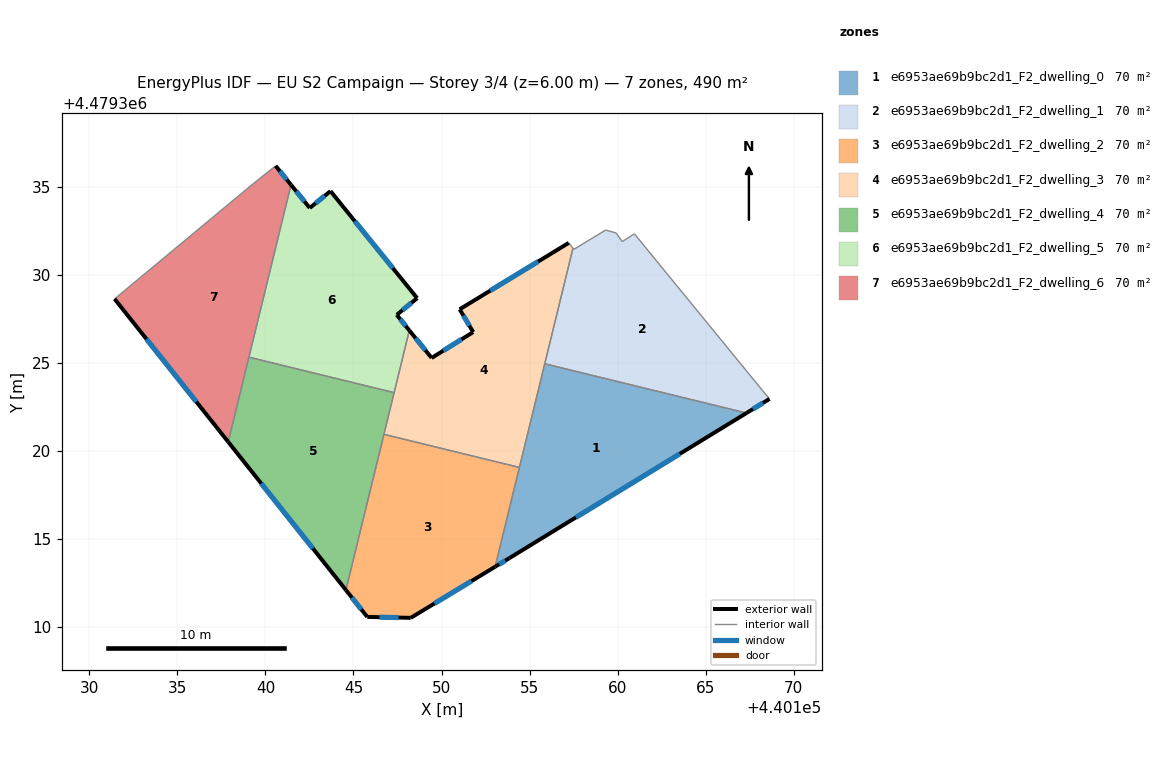
=== STOREY PLAN SPEC (per zone: floor XY polygon, exterior-wall plan segments, windows/doors) ===
zone 1: e6953ae69b9bc2d1_F2_dwelling_0  (69.9 m²)
  floor: (440167.31, 4479322.16) (440155.86, 4479324.95) (440153.04, 4479313.43) (440153.84, 4479313.91)
  exterior wall: (440153.84, 4479313.91) – (440153.04, 4479313.43)  [0.9 m]
    window: (440153.62, 4479313.78) – (440153.27, 4479313.57)  [0.5 m²]
  exterior wall: (440167.31, 4479322.16) – (440153.84, 4479313.91)  [15.8 m]
    window: (440163.53, 4479319.84) – (440157.62, 4479316.23)  [9.1 m²]
  interior walls: 3
zone 2: e6953ae69b9bc2d1_F2_dwelling_1  (69.9 m²)
  floor: (440168.61, 4479322.95) (440168.43, 4479323.18) (440160.95, 4479332.33) (440160.26, 4479331.89) (440159.91, 4479332.38) (440159.31, 4479332.54) (440157.51, 4479331.45) (440157.46, 4479331.51) (440155.86, 4479324.95) (440167.31, 4479322.16)
  exterior wall: (440168.61, 4479322.95) – (440167.31, 4479322.16)  [1.5 m]
    window: (440168.25, 4479322.73) – (440167.68, 4479322.38)  [0.9 m²]
  interior walls: 9
zone 3: e6953ae69b9bc2d1_F2_dwelling_2  (70.0 m²)
  floor: (440153.04, 4479313.43) (440154.42, 4479319.07) (440146.73, 4479320.95) (440144.57, 4479312.11) (440145.78, 4479310.58) (440148.25, 4479310.53)
  exterior wall: (440148.25, 4479310.53) – (440145.78, 4479310.58)  [2.5 m]
    window: (440147.56, 4479310.54) – (440146.48, 4479310.57)  [1.4 m²]
  exterior wall: (440145.78, 4479310.58) – (440144.57, 4479312.11)  [1.9 m]
    window: (440145.44, 4479311.01) – (440144.91, 4479311.68)  [1.1 m²]
  exterior wall: (440153.04, 4479313.43) – (440148.25, 4479310.53)  [5.6 m]
    window: (440151.70, 4479312.61) – (440149.60, 4479311.34)  [3.2 m²]
  interior walls: 3
zone 4: e6953ae69b9bc2d1_F2_dwelling_3  (69.9 m²)
  floor: (440154.42, 4479319.07) (440157.46, 4479331.51) (440157.22, 4479331.81) (440151.03, 4479328.04) (440151.80, 4479326.75) (440149.44, 4479325.28) (440148.17, 4479326.84) (440146.73, 4479320.95)
  exterior wall: (440148.17, 4479326.84) – (440149.44, 4479325.28)  [2.0 m]
    window: (440148.53, 4479326.41) – (440149.08, 4479325.72)  [1.2 m²]
  exterior wall: (440149.44, 4479325.28) – (440151.80, 4479326.75)  [2.8 m]
    window: (440150.10, 4479325.69) – (440151.13, 4479326.34)  [1.6 m²]
  exterior wall: (440151.80, 4479326.75) – (440151.03, 4479328.04)  [1.5 m]
    window: (440151.58, 4479327.11) – (440151.24, 4479327.68)  [0.9 m²]
  exterior wall: (440151.03, 4479328.04) – (440157.22, 4479331.81)  [7.3 m]
    window: (440152.77, 4479329.10) – (440155.48, 4479330.76)  [4.2 m²]
  interior walls: 6
zone 5: e6953ae69b9bc2d1_F2_dwelling_4  (69.9 m²)
  floor: (440144.57, 4479312.11) (440147.31, 4479323.31) (440139.07, 4479325.33) (440137.89, 4479320.51)
  exterior wall: (440144.57, 4479312.11) – (440137.89, 4479320.51)  [10.7 m]
    window: (440142.69, 4479314.47) – (440139.77, 4479318.15)  [6.2 m²]
  interior walls: 4
zone 6: e6953ae69b9bc2d1_F2_dwelling_5  (69.9 m²)
  floor: (440147.31, 4479323.31) (440148.17, 4479326.84) (440147.46, 4479327.73) (440148.62, 4479328.67) (440143.70, 4479334.75) (440142.52, 4479333.80) (440141.45, 4479335.11) (440139.07, 4479325.33)
  exterior wall: (440148.62, 4479328.67) – (440147.46, 4479327.73)  [1.5 m]
    window: (440148.29, 4479328.41) – (440147.78, 4479327.99)  [0.9 m²]
  exterior wall: (440147.46, 4479327.73) – (440148.17, 4479326.84)  [1.1 m]
    window: (440147.66, 4479327.48) – (440147.97, 4479327.09)  [0.7 m²]
  exterior wall: (440141.45, 4479335.11) – (440142.52, 4479333.80)  [1.7 m]
    window: (440141.75, 4479334.74) – (440142.22, 4479334.16)  [1.0 m²]
  exterior wall: (440142.52, 4479333.80) – (440143.70, 4479334.75)  [1.5 m]
    window: (440142.85, 4479334.06) – (440143.37, 4479334.48)  [0.9 m²]
  exterior wall: (440143.70, 4479334.75) – (440148.62, 4479328.67)  [7.8 m]
    window: (440145.08, 4479333.05) – (440147.23, 4479330.38)  [4.5 m²]
  interior walls: 3
zone 7: e6953ae69b9bc2d1_F2_dwelling_6  (69.9 m²)
  floor: (440137.89, 4479320.51) (440141.45, 4479335.11) (440140.58, 4479336.19) (440139.33, 4479335.19) (440131.44, 4479328.63)
  exterior wall: (440137.89, 4479320.51) – (440131.44, 4479328.63)  [10.4 m]
    window: (440136.08, 4479322.80) – (440133.25, 4479326.35)  [6.0 m²]
  exterior wall: (440140.58, 4479336.19) – (440141.45, 4479335.11)  [1.4 m]
    window: (440140.82, 4479335.88) – (440141.21, 4479335.41)  [0.8 m²]
  interior walls: 4

=== DERIVED (storey summary) ===
Building: EU S2 Campaign
Storey: 3 of 4  (floor level z = 6.00 m)
Storey gross floor area: 489.6 m²
Zones on this storey: 7
  - e6953ae69b9bc2d1_F2_dwelling_0: floor 69.9 m²; exterior wall 16.7 m (50.2 m²); 2 window(s) 9.6 m²; WWR 19.2%
  - e6953ae69b9bc2d1_F2_dwelling_1: floor 69.9 m²; exterior wall 1.5 m (4.6 m²); 1 window(s) 0.9 m²; WWR 19.2%
  - e6953ae69b9bc2d1_F2_dwelling_2: floor 70.0 m²; exterior wall 10.0 m (30.1 m²); 3 window(s) 5.8 m²; WWR 19.2%
  - e6953ae69b9bc2d1_F2_dwelling_3: floor 69.9 m²; exterior wall 13.5 m (40.6 m²); 4 window(s) 7.8 m²; WWR 19.2%
  - e6953ae69b9bc2d1_F2_dwelling_4: floor 69.9 m²; exterior wall 10.7 m (32.2 m²); 1 window(s) 6.2 m²; WWR 19.2%
  - e6953ae69b9bc2d1_F2_dwelling_5: floor 69.9 m²; exterior wall 13.7 m (41.0 m²); 5 window(s) 7.9 m²; WWR 19.2%
  - e6953ae69b9bc2d1_F2_dwelling_6: floor 69.9 m²; exterior wall 11.8 m (35.3 m²); 2 window(s) 6.8 m²; WWR 19.2%
Zone adjacency (shared interzone walls):
  - e6953ae69b9bc2d1_F2_dwelling_0 ↔ e6953ae69b9bc2d1_F2_dwelling_1
  - e6953ae69b9bc2d1_F2_dwelling_0 ↔ e6953ae69b9bc2d1_F2_dwelling_2
  - e6953ae69b9bc2d1_F2_dwelling_0 ↔ e6953ae69b9bc2d1_F2_dwelling_3
  - e6953ae69b9bc2d1_F2_dwelling_1 ↔ e6953ae69b9bc2d1_F2_dwelling_3
  - e6953ae69b9bc2d1_F2_dwelling_2 ↔ e6953ae69b9bc2d1_F2_dwelling_3
  - e6953ae69b9bc2d1_F2_dwelling_2 ↔ e6953ae69b9bc2d1_F2_dwelling_4
  - e6953ae69b9bc2d1_F2_dwelling_3 ↔ e6953ae69b9bc2d1_F2_dwelling_4
  - e6953ae69b9bc2d1_F2_dwelling_3 ↔ e6953ae69b9bc2d1_F2_dwelling_5
  - e6953ae69b9bc2d1_F2_dwelling_4 ↔ e6953ae69b9bc2d1_F2_dwelling_5
  - e6953ae69b9bc2d1_F2_dwelling_4 ↔ e6953ae69b9bc2d1_F2_dwelling_6
  - e6953ae69b9bc2d1_F2_dwelling_5 ↔ e6953ae69b9bc2d1_F2_dwelling_6